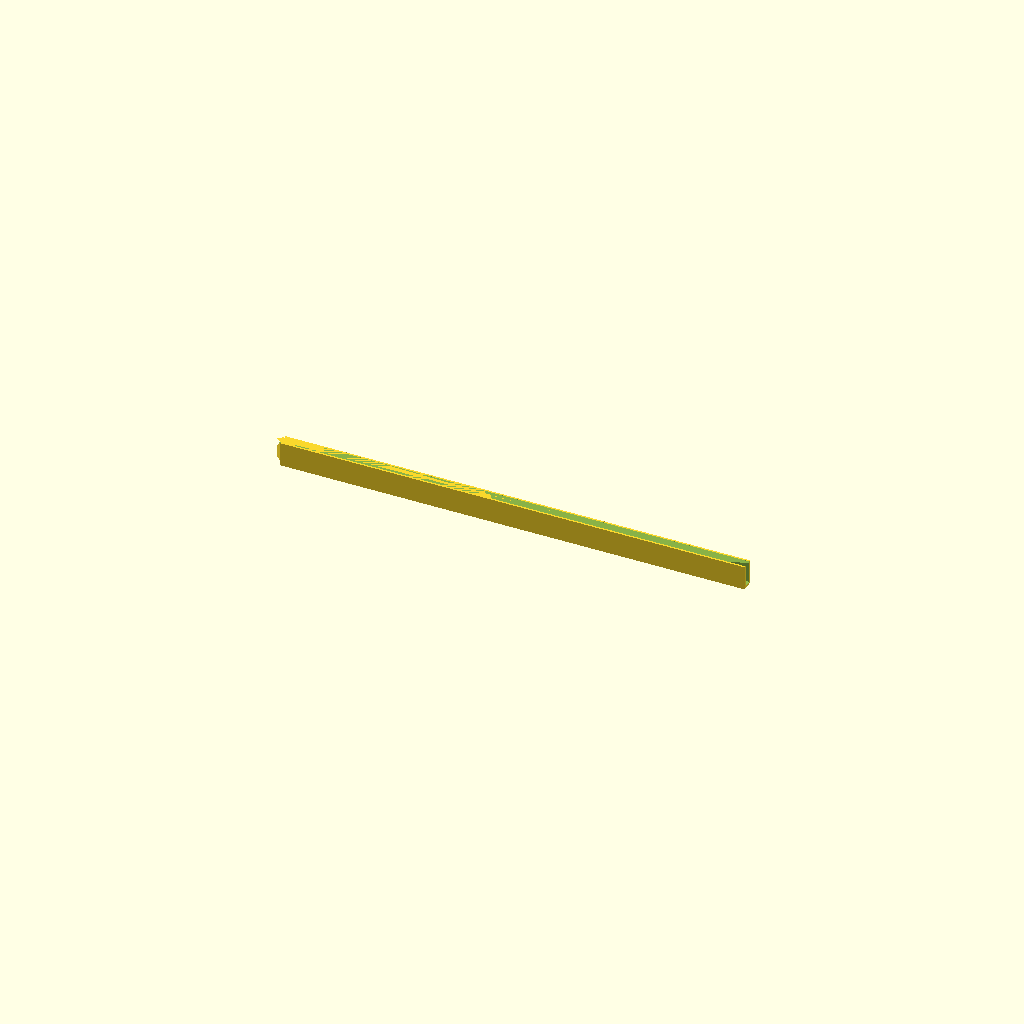
Cell 1 — every parameter at its default value.
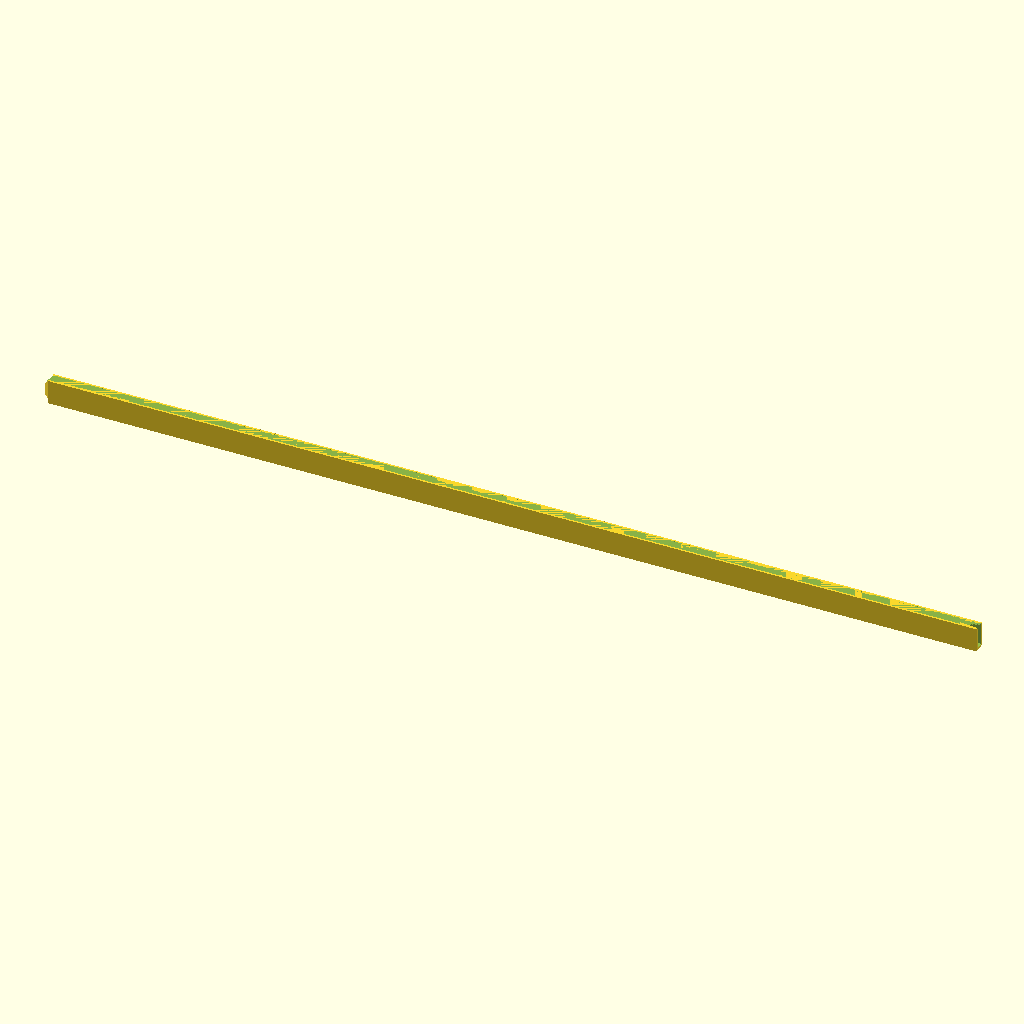
Cell 2 — card_height set to 152, the other parameters unchanged.
All cells are drawn from one camera (rotation 55°, 0°, 25°, orthographic, colour scheme Cornfield), so only the parameter changes between them.
The OpenSCAD source (commandStripsAcessories/indexcard_wall_mount.scad):
// INDEX CARD FIFO

// Office Works Index Card measured with micrometer to be 0.255
// You may want to add some more tolerance to account for varying card thickness

/* [Card Spec] */
// 76 x 127mm (More like 126mm width when measured)
card_width = 126;
card_width_tol = 0.1;
card_height = 76;
card_height_tol = 0.1;
card_thickness = 0.25;
card_thickness_tol = 0.15;

/* [Command Strip] */

// Command Strip Width
commandstrip_w = 16/2; // 16mm width strip, but cut in half

// Command Strip Height (Not including the pull tab)
commandstrip_h = 50;

// Command Strip Thickness
commandstrip_thickness = 1.0;

/* [Wall Mount Spec] */
mount_slot_count = 2;

mount_width = commandstrip_w;

// Dev Note: We don't actually need to make the card form fittin. 
// The card will flex outward a bit... so we just need to make sure it large enough
// The flexing card will prevent cards upward from sliding downward anyway... so we are good
//mount_card_slide = card_thickness * 4 - 0.1;
mount_card_slide = 2.0;
mount_card_funnel = 2.5;
mount_card_grip_depth = 6;
mount_thickness = 0.6;

echo (mount_card_slide)

if (0)
%translate([0,0,(card_width+card_width_tol)/2+(commandstrip_w-mount_card_grip_depth)])
    cube([card_height+card_height_tol, card_thickness+card_thickness_tol, card_width+card_width_tol], center=true);

module cardSlit(card_mount_height, card_mount_thickness, mount_width)
{
    main_slide_bottom_width = card_thickness+card_thickness_tol*2;
    main_slide_width = card_thickness*3+card_thickness_tol;
    main_slide_flairout = card_thickness+mount_card_funnel;
    hull()
    {
        // Main Slide Channel
        translate([0,0,(mount_width-mount_card_grip_depth)])
            cube([card_mount_height+50, main_slide_bottom_width, 0.01], center=true);
        translate([0,0,(mount_width)-mount_card_grip_depth*1/3])
            cube([card_mount_height+50, main_slide_width, 0.01], center=true);
    }
    hull()
    {
        // Flair Out (Since the first few sub mm on plate will be very inaccurate due to plate squish)
        translate([0,0,(mount_width)-mount_card_grip_depth*1/3])
            cube([card_mount_height+50, main_slide_width, 0.01], center=true);
        translate([0,0,(mount_width)])
            cube([card_mount_height+50, main_slide_flairout, 0.01], center=true);
    }

    // Funnels
    translate([0,0,(mount_width - mount_card_grip_depth)+0.01])
    hull()
    {
        translate([card_mount_height/2-10,0,mount_card_grip_depth/2])
            cube([0.1, card_thickness+card_thickness_tol, mount_card_grip_depth], center=true);
        translate([card_mount_height/2,0,mount_card_grip_depth/2])
            cube([0.1, mount_card_funnel, mount_card_grip_depth+mount_card_funnel], center=true);
    }
}

difference()
{
    card_mount_height = (card_height+card_height_tol)*mount_slot_count;
    card_mount_thickness = card_thickness+mount_card_funnel+mount_thickness*2;
    
    union()
    {
        translate([0,0,mount_width/2])
            cube([card_mount_height, card_mount_thickness, mount_width], center=true);

       translate([0,0,mount_width])
            hull()
            {
                translate([-card_mount_height/2-2,0,-mount_card_grip_depth/2])
                    cube([0.1, card_thickness+card_thickness_tol, mount_card_grip_depth], center=true);
                translate([-card_mount_height/2,0,-mount_card_grip_depth/2-mount_card_funnel/4])
                    cube([0.1, mount_card_funnel, mount_card_grip_depth+mount_card_funnel/2], center=true);
            }

       translate([0,0,mount_width])
            hull()
            {
                translate([-card_mount_height/2-2,0,-mount_card_grip_depth/2])
                    cube([0.1, card_thickness+card_thickness_tol, mount_card_grip_depth], center=true);
                translate([-card_mount_height/2,0,-mount_card_grip_depth/2-mount_card_funnel/4])
                    cube([0.1, mount_card_funnel, mount_card_grip_depth+mount_card_funnel/2], center=true);
            }
    }

    // Card Slit
    translate([0,0,0])
        cardSlit(card_mount_height, card_mount_thickness, mount_width);

    // This represents the next slide we can connect to
    if (0)
    %translate([0,0,(mount_width - mount_card_grip_depth)+0.01])
    hull()
    {
        translate([-card_mount_height/2-5,0,mount_card_grip_depth/2])
            cube([0.1, card_thickness+card_thickness_tol, mount_card_grip_depth], center=true);
        translate([-card_mount_height/2,0,mount_card_grip_depth/2])
            cube([0.1, mount_card_funnel, mount_card_grip_depth+mount_card_funnel], center=true);
    }
    
}
Customizer parameters (derived from the source; name, type, default, range or options):
card_width: number, default 126
card_width_tol: number, default 0.1
card_height: number, default 76
card_height_tol: number, default 0.1
card_thickness: number, default 0.25
card_thickness_tol: number, default 0.15
commandstrip_h: number, default 50
commandstrip_thickness: number, default 1
mount_slot_count: number, default 2
mount_card_slide: number, default 2
mount_card_funnel: number, default 2.5
mount_card_grip_depth: number, default 6
mount_thickness: number, default 0.6
